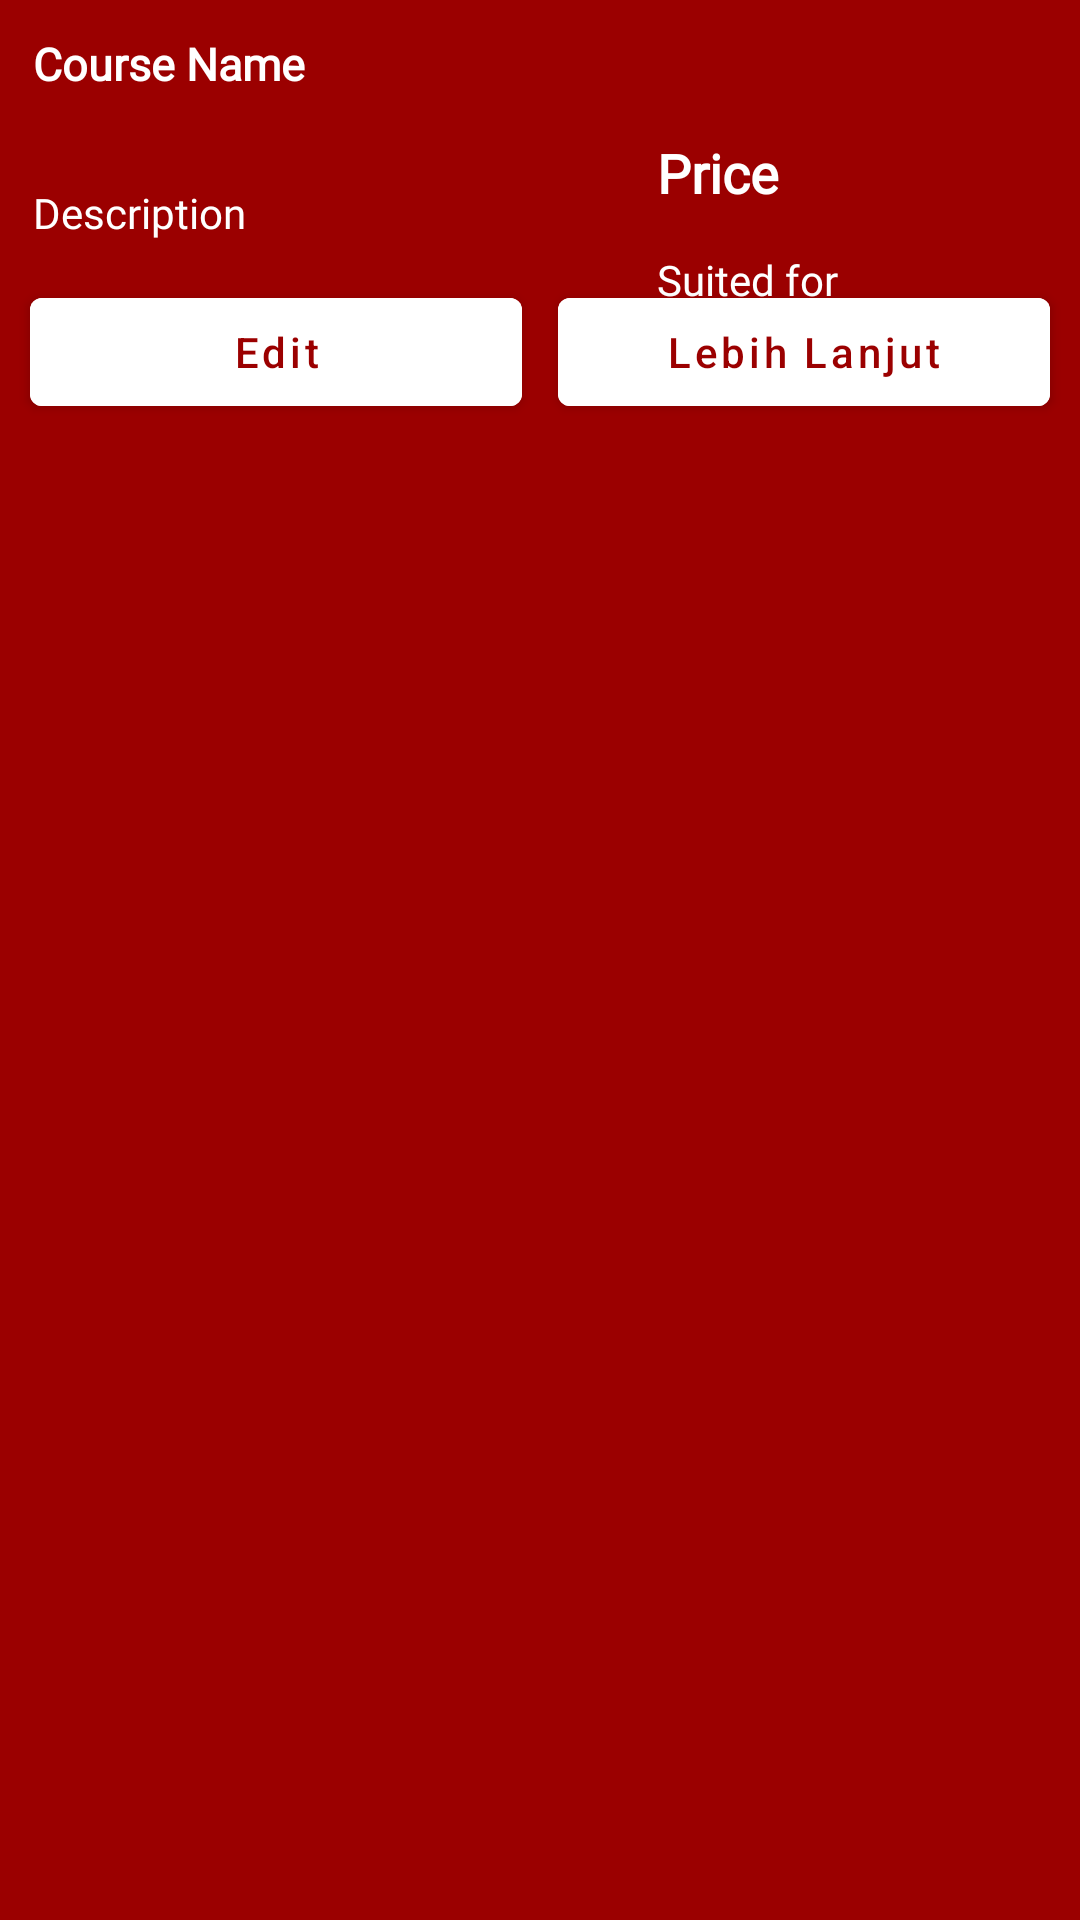

Produce the Android XML layout that renders to this screen, including the resource entries it uses.
<!-- AndroidManifest.xml: application theme Theme.FirebaseCRUD -->
<!-- res/layout/bottom_sheet_layout.xml -->
<?xml version="1.0" encoding="utf-8"?>
<RelativeLayout xmlns:android="http://schemas.android.com/apk/res/android"
    xmlns:app="http://schemas.android.com/apk/res-auto"
    android:id="@+id/idRLBSheet"
    android:layout_width="match_parent"
    android:layout_height="wrap_content"
    android:background="@color/merah"
    android:padding="4dp">

    
    <TextView
        android:id="@+id/idTVCourseName"
        android:layout_width="match_parent"
        android:layout_height="wrap_content"
        android:layout_marginStart="3dp"
        android:layout_marginTop="3dp"
        android:layout_marginEnd="3dp"
        android:layout_marginBottom="3dp"
        android:fontFamily="@font/im_fell_dw_pica"
        android:padding="4dp"
        android:text="Course Name"
        android:textColor="@color/white"
        android:textSize="15sp"
        android:textStyle="bold" />


    <ImageButton
        android:id="@+id/deleteBtn"
        android:layout_width="wrap_content"
        android:layout_height="wrap_content"
        android:layout_alignRight="@id/idTVCourseName"
        android:backgroundTint="@color/merah"
        app:srcCompat="@drawable/ic_delete"
        app:tint="@color/white" />

    

    <ImageView
        android:id="@+id/idIVCourse"
        android:layout_width="200dp"
        android:layout_height="wrap_content"
        android:layout_below="@id/idTVCourseName"
        android:layout_centerVertical="true"
        android:layout_margin="4dp"
        android:padding="4dp"
        android:src="@drawable/ic_launcher_background" />

    
    <TextView
        android:id="@+id/idTVCourseDesc"
        android:layout_width="match_parent"
        android:layout_height="wrap_content"
        android:layout_below="@id/idIVCourse"
        android:layout_marginStart="4dp"
        android:layout_marginTop="4dp"
        android:layout_marginEnd="4dp"
        android:layout_marginBottom="4dp"
        android:fontFamily="@font/radley"
        android:padding="3dp"
        android:text="Description"
        android:textColor="@color/white" />

    
    <TextView
        android:id="@+id/idTVSuitedFor"
        android:layout_width="match_parent"
        android:layout_height="wrap_content"
        android:layout_below="@id/idTVCoursePrice"
        android:layout_marginStart="4dp"
        android:layout_marginTop="4dp"
        android:layout_marginEnd="4dp"
        android:layout_marginBottom="4dp"
        android:layout_toRightOf="@id/idIVCourse"
        android:fontFamily="@font/radley"
        android:padding="3dp"
        android:text="Suited for"
        android:textColor="@color/white" />

    
    <TextView
        android:id="@+id/idTVCoursePrice"
        android:layout_width="match_parent"
        android:layout_height="wrap_content"
        android:layout_below="@id/idTVCourseName"
        android:layout_marginStart="4dp"
        android:layout_marginTop="4dp"
        android:layout_marginEnd="4dp"
        android:layout_marginBottom="4dp"
        android:layout_toRightOf="@id/idIVCourse"
        android:fontFamily="@font/radley"
        android:padding="3dp"
        android:text="Price"
        android:textColor="@color/white"
        android:textSize="18sp"
        android:textStyle="bold" />


    <LinearLayout
        android:layout_width="match_parent"
        android:layout_height="wrap_content"
        android:layout_below="@id/idTVCourseDesc"
        android:orientation="horizontal"
        android:weightSum="2">

        
        <com.google.android.material.button.MaterialButton
            android:id="@+id/idBtnEditCourse"
            android:backgroundTint="@color/white"
            android:layout_width="0dp"
            android:layout_height="wrap_content"
            android:layout_margin="6dp"
            android:layout_weight="1"
            android:text="Edit"
            android:textColor="@color/merah"
            android:textAllCaps="false" />

        
        <com.google.android.material.button.MaterialButton
            android:id="@+id/idBtnVIewDetails"
            android:backgroundTint="@color/white"
            android:layout_width="0dp"
            android:layout_height="wrap_content"
            android:layout_margin="6dp"
            android:layout_weight="1"
            android:textColor="@color/merah"
            android:text="Lebih Lanjut"
            android:textAllCaps="false" />


    </LinearLayout>


</RelativeLayout>
<!-- resources referenced by this layout -->
<resources>
  <color name="merah">#9B0000</color>
  <color name="white">#FFFFFFFF</color>
  <style name="Theme.FirebaseCRUD" parent="Theme.MaterialComponents.DayNight.NoActionBar">
          
          <item name="colorPrimary">@color/purple_500</item>
          <item name="colorPrimaryVariant">@color/purple_700</item>
          <item name="colorOnPrimary">@color/white</item>
          
          <item name="colorSecondary">@color/teal_200</item>
          <item name="colorSecondaryVariant">@color/teal_700</item>
          <item name="colorOnSecondary">@color/black</item>
          
          <item name="android:statusBarColor" tools:targetApi="l">?attr/colorPrimaryVariant</item>
          
      </style>
  <color name="purple_500">#FF6200EE</color>
  <color name="purple_700">#FF3700B3</color>
  <color name="teal_200">#FF03DAC5</color>
  <color name="teal_700">#FF018786</color>
  <color name="black">#FF000000</color>
</resources>
